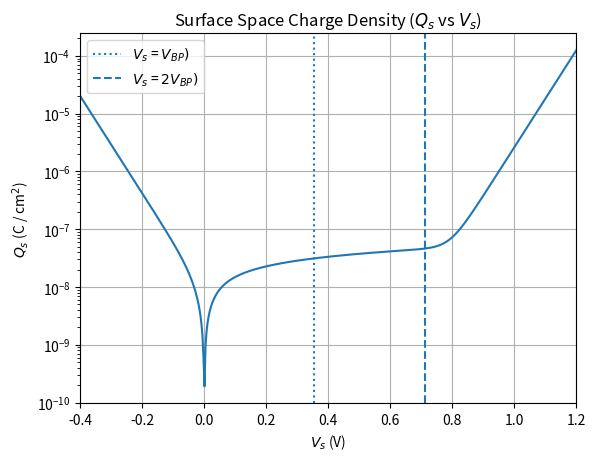
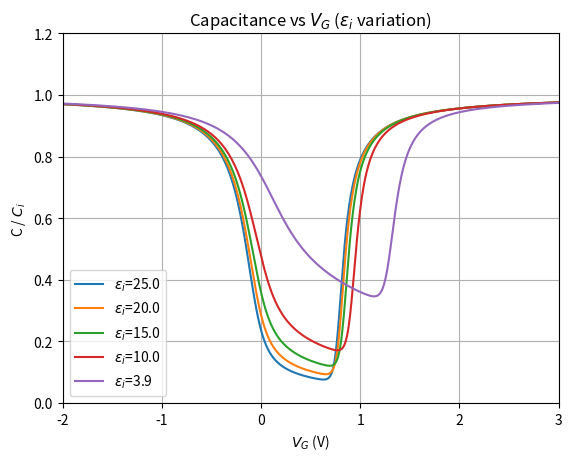
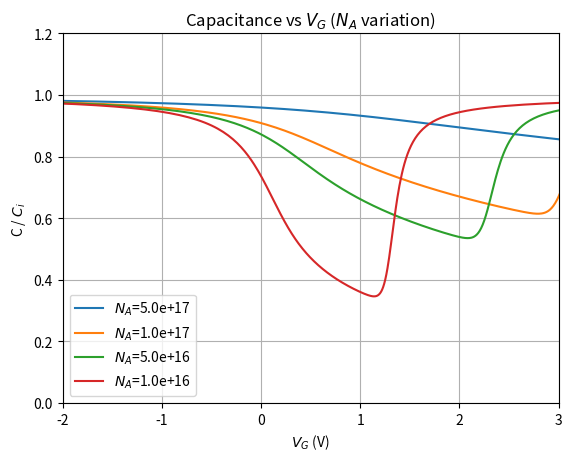
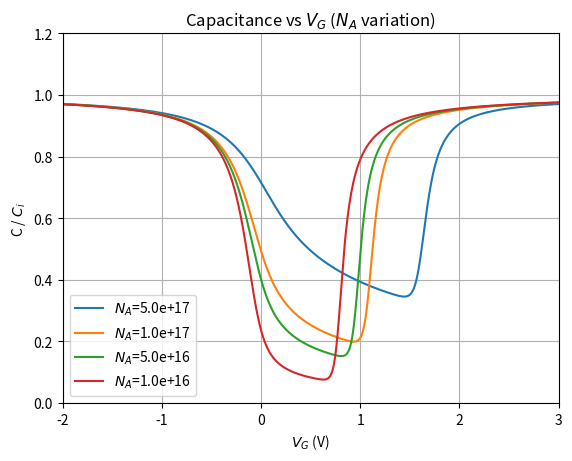
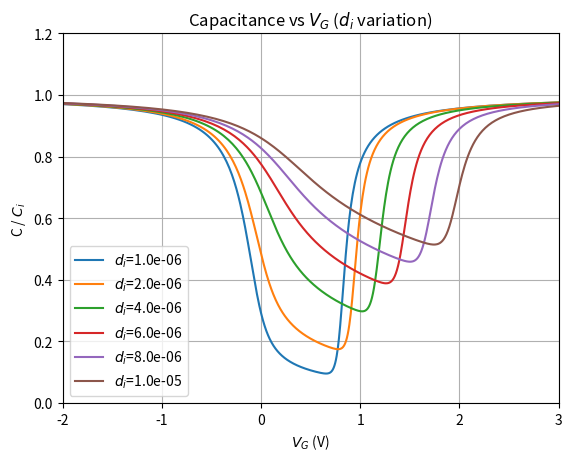
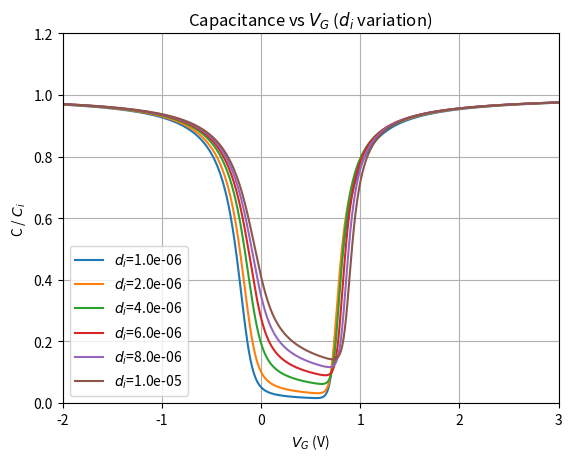
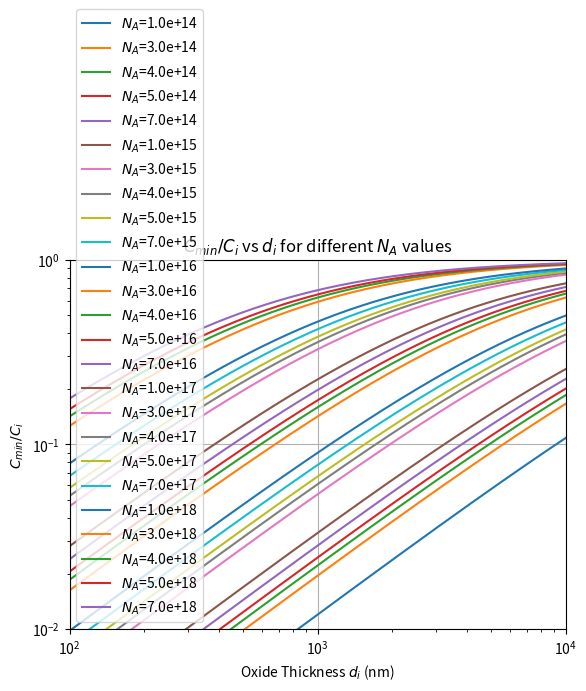
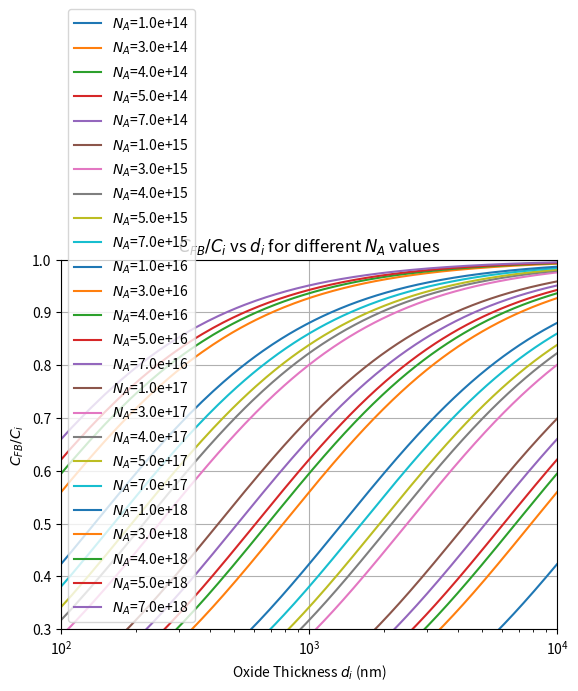
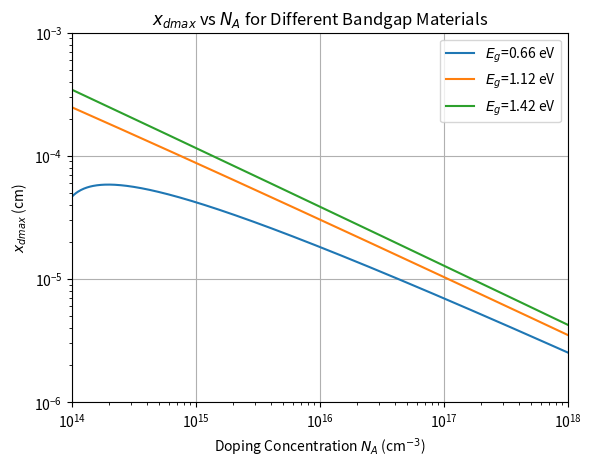

The matplotlib source for these figures, in order:
import numpy as np
import matplotlib.pyplot as plt
import pandas as pd
import csv

class MOSSimulator:
    
    def info(self):

        """Introduction to MOSSimulator."""

        print("\nFunction of MOSSimulator:\n ")
        print("1. Simulate the relationship between surface potential and space charge density of semiconductor in the metal-oxide-semiconductor system.\n")
        print("2. Simulate the impact of oxide thinkness, oxide dielectric constant and semiconductor doping concentration on the C-V curve.\n")

    def __init__(self, T=300, tox=50e-9 * 100, eox=3.9, es=11.7, Na=1e16, Nd=1e15, Eg=1.12, Nc=2.8e19, Nv=2.65e19):

        # User-defined interfaces
        self.T = T
        self.tox = tox
        self.Nd = Nd
        self.Na = Na
        self.eox = eox
        self.es = es
        self.Eg = Eg
        self.Nc = Nc
        self.Nv = Nv

        # Constants
        self.e0 = 8.854e-14
        self.q = 1.602e-19
        self.k = 1.380649e-23
        
        # Material parameters
        self.chi_s = 4.17
        self.phi_m = 5.01
        self.beta = self.q / (self.k * self.T)
        self.phit = 1 / (self.k * self.T)
        
        self.Ef = self.compute_equilibrium_fermi_level()
        self.phi_s = self.chi_s + self.Eg - self.Ef
        self.phi_ms = self.phi_m - self.phi_s
        self.Vfb = self.phi_ms

    def solve_bisection(self, func, y_target, xmin, xmax):

        """
        Use bisection method to search the zero point of f(x) = func(x) - y_target = 0.

        func: function needed.
        y_target: value of func(x) needed.
        xmin: Minimum value of x.
        xmax: Maximum value of x.
        """

        threshold_value = 1e-10
        max_iters = 100
        cnt = 0
        a, b = xmin, xmax
        fa, fb = func(a) - y_target, func(b) - y_target

        while np.abs(a - b) > threshold_value and cnt < max_iters:
            cnt += 1
            c = (a + b) / 2.0
            fc = func(c) - y_target
            if fc == 0:
                return c
            elif np.sign(fa) == np.sign(fc):
                a = c
                fa = fc
            else:
                b = c
        return (a + b) / 2.0

    def compute_equilibrium_fermi_level(self):
        
        """Compute the equilibrium fermi level."""
        
        Ev = 0
        Ec = self.Eg

        n = lambda Ef: self.Nc * np.exp(self.beta * (Ef - Ec))
        p = lambda Ef: self.Nv * np.exp(self.beta * (Ev - Ef))

        net_charge = lambda Ef: p(Ef) - n(Ef) + self.Nd - self.Na
        return self.solve_bisection(net_charge, 0, Ev, Ec)

    def set_tox(self, tox):
        
        """Set the thickness of oxide."""
        
        self.tox = tox

    def set_eox(self, eox):
        
        """Set the dielectric constant of oxide."""
        
        self.eox = eox

    def set_Na(self, Na):
        
        """Set Na and use Na to update the fermi level and flat band voltage."""
        
        self.Na = Na

        # Update Fermi level based on new Na value
        self.Ef = self.compute_equilibrium_fermi_level()
        self.phi_s = self.chi_s + self.Eg - self.Ef
        self.phi_ms = self.phi_m - self.phi_s
        self.Vfb = self.phi_ms
    
    def ni(self):

        ni = np.sqrt(self.Nc * self.Nv) * np.exp(-self.Eg / (2 * self.k * self.T / self.q))  # Intrinsic carrier concentration for silicon (cm^-3)
        return ni
    
    def psi_bp(self):

        psi_bp = (self.k * self.T * np.log(self.Na / self.ni())) / self.q
        return psi_bp
    
    def pp0(self):

        pp0 = self.Nv * np.exp(self.beta * (0 - self.Ef))
        return pp0
    
    def np0(self):

        np0 = self.Nc * np.exp(self.beta * (self.Ef - self.Eg))
        return np0

    def F(self, psis): # F function

        F = np.sqrt((np.exp(-self.beta * psis) + self.beta * psis - 1) + self.np0() / self.pp0() * (np.exp(self.beta * psis) - self.beta * psis - 1))

        return F
    
    def debye_length(self):

        Ld = np.sqrt(self.es * self.e0 / (self.q * self.pp0() * self.beta))
        return Ld
    
    def space_charge_density(self, psis):

        Qs = -np.sign(psis) * (np.sqrt(2) * self.es * self.e0 * self.k * self.T) / (self.q * self.debye_length()) * self.F(psis)
        return Qs

    def plot_charge_density(self, psis, export=False):
        """
        Plot the space charge density of semiconductor versus the surface potential.

        psis: surface potential of semiconductor.
        export: export the data or not.
        """
        Qs_data = abs(self.space_charge_density(psis))
        
        if export: # Save to Excel
            df = pd.DataFrame({
                '$V_s$ (V)': psis,
                '$Q_s$ (C / cm$^2$)': Qs_data
            })
            df.to_excel('charge_density_data.xlsx', index=False)

        plt.figure(dpi=600)
        plt.semilogy(psis, Qs_data)
        plt.axvline(x = self.psi_bp(), linestyle=':', label=f"$V_s$ = $V_{{BP}})$")
        plt.axvline(x = 2 * self.psi_bp(), linestyle='--', label=f"$V_s$ = $2V_{{BP}})$")
        plt.xlim(-0.4, 1.2)
        plt.title('Surface Space Charge Density ($Q_s$ vs $V_s$)')
        plt.xlabel('$V_s$ (V)')
        plt.ylabel('$Q_s$ (C / cm$^2$)')
        plt.grid(True)
        plt.legend()
        plt.show()

    def oxide_capacitance(self):

        Cox = self.eox * self.e0 / self.tox
        return Cox
    
    def semiconductor_capacitance(self, psis):

        Cd = np.sign(psis) * self.es * self.e0 * (1 - np.exp(-self.beta * psis) + self.np0() / self.pp0() * (np.exp(self.beta * psis) - 1)) / (np.sqrt(2) * self.debye_length() * self.F(psis))
        return Cd

    def plot_capacitance(self, psis):
        """
        According to the relationship of Qs and Vs, calculate the capacitance of semiconductor Cd and then the total capacitance.
        return C / Ci versus total voltage V.
        """

        V = lambda psis: self.Vfb - self.space_charge_density(psis) / self.oxide_capacitance() + psis

        return V(psis), self.semiconductor_capacitance(psis) / (self.oxide_capacitance() + self.semiconductor_capacitance(psis))

    def save_data(self, filename, V, C):
        
        """Save V and C data to a CSV file."""
        
        with open(filename, mode='w', newline='') as file:
            writer = csv.writer(file)
            writer.writerow(['Vg (V)', 'C / Ci'])
            for v, c in zip(V, C):
                writer.writerow([v, c])
        print(f"Data saved to {filename}.")

    def plot_Na_variation(self, psis, Na_values, export=False):
        
        """Impact of doping concentration on C-V curve."""
        
        plt.figure(dpi=600)
        for Na in Na_values:
            self.set_Na(Na)
            V, C = self.plot_capacitance(psis)
            plt.plot(V, C, label=f'$N_A$={Na:.1e}')
            if export:
                self.save_data(f"capacitance_Na_{Na:.1e}.csv", V, C)
        plt.xlim(-2, 3)
        plt.ylim(0, 1.2)
        plt.title('Capacitance vs $V_{G}$ ($N_A$ variation)')
        plt.xlabel('$V_{G}$ (V)')
        plt.ylabel('C / $C_{i}$')
        plt.legend()
        plt.grid(True)
        plt.show()

    def plot_eox_variation(self, psis, eox_values, export=False):
        
        """Impact of dielectric constant on C-V curve."""
        
        plt.figure(dpi=600)
        for eox in eox_values:
            self.set_eox(eox)
            V, C = self.plot_capacitance(psis)
            plt.plot(V, C, label=f'$\epsilon_i$={eox}')
            if export:
                self.save_data(f"capacitance_eox_{eox}.csv", V, C)
        plt.xlim(-2, 3)
        plt.ylim(0, 1.2)
        plt.title('Capacitance vs $V_{G}$ ($\epsilon_i$ variation)')
        plt.xlabel('$V_{G}$ (V)')
        plt.ylabel('C / $C_{i}$')
        plt.legend()
        plt.grid(True)
        plt.show()

    def plot_tox_variation(self, psis, tox_values, export=False):
        
        """Impact of oxide thinkness on C-V curve."""
        
        plt.figure(dpi=600)
        for tox in tox_values:
            self.set_tox(tox)
            V, C = self.plot_capacitance(psis)
            plt.plot(V, C, label=f'$d_i$={tox:.1e}')
            if export:
                self.save_data(f"capacitance_tox_{tox:.1e}.csv", V, C)
        plt.xlim(-2, 3)
        plt.ylim(0, 1.2)
        plt.title('Capacitance vs $V_{G}$ ($d_{i}$ variation)')
        plt.xlabel('$V_{G}$ (V)')
        plt.ylabel('C / $C_{i}$')
        plt.legend()
        plt.grid(True)
        plt.show()

    def cmin_cox(self, tox): # ratio of minimum capacitance in high frequency and oxide capacitance
        """
        Calculate the minimum capacitance ratio (Cmin / Cox) based on given tox, eox, Na, and T.
        """
        ln_term = np.log(self.Na / self.ni())
        
        # Calculate Cmin/Cox using the provided formula
        cmin_cox_ratio = 1 / (1 + (2 * self.eox) / (self.q * self.es * tox) * 
                             np.sqrt((self.es * self.e0 * self.k * self.T) / self.Na * ln_term))
        
        return cmin_cox_ratio

    def plot_cmin_cox_vs_tox(self, Na_values, tox_range=(10e-9, 10e-6), export=False):
        """
        Plot Cmin/Cox versus tox for a series of Na values.
        
        Na_values: List of doping concentrations.
        tox_range: Tuple containing the minimum and maximum values of tox (in meters).
        export: If True, save data to CSV files.
        """
        plt.figure(dpi=600)
        tox_values = np.linspace(tox_range[0], tox_range[1], 500)  # Generate tox values between 10nm and 10000nm
        
        for Na in Na_values:
            self.set_Na(Na)  # Set the current Na value
            cmin_cox_values = [self.cmin_cox(tox) for tox in tox_values]  # Calculate Cmin/Cox for each tox value
            
            # Plot the data
            plt.semilogy(tox_values * 1e9, cmin_cox_values, label=f'$N_A$={Na:.1e}')  # Convert tox to nm for plotting
            
            if export:
                # Save data to CSV
                filename = f'cmin_cox_Na_{Na:.1e}.csv'
                self.save_data(filename, tox_values * 1e9, cmin_cox_values)

        plt.xscale('log')
        plt.xlabel('Oxide Thickness $d_{i}$ (nm)')
        plt.ylabel('$C_{min}/C_{i}$')
        plt.title('$C_{min}/C_{i}$ vs $d_{i}$ for different $N_A$ values')
        plt.legend()
        plt.grid(True)
        plt.xlim(100, 1e4)
        plt.ylim(0.01, 1)
        plt.show()
    
    def cfb_cox(self, tox): # ratio of total flatband capacitance and oxide capacitance
        """
        Calculate the flat-band capacitance ratio (CFB / Cox) based on given tox, eox, Na, and T.
        """
        term = np.sqrt((self.es * self.e0 * self.k * self.T) / self.Na )
        cfb_cox_ratio = 1 / (1 + (self.eox / (self.es * tox * self.q) * term))
        
        return cfb_cox_ratio

    def plot_cfb_cox_vs_tox(self, Na_values, tox_range=(10e-9, 10e-6), export=False):
        """
        Plot CFB/Cox versus tox for a series of Na values.
        
        Na_values: List of doping concentrations.
        tox_range: Tuple containing the minimum and maximum values of tox (in meters).
        export: If True, save data to CSV files.
        """
        plt.figure(dpi=600)
        tox_values = np.linspace(tox_range[0], tox_range[1], 500)  # Generate tox values between 10nm and 10000nm
        
        for Na in Na_values:
            self.set_Na(Na)  # Set the current Na value
            cfb_cox_values = [self.cfb_cox(tox) for tox in tox_values]  # Calculate CFB/Cox for each tox value
            
            # Plot the data
            plt.plot(tox_values * 1e9, cfb_cox_values, label=f'$N_A$={Na:.1e}')  # Convert tox to nm for plotting
            
            if export:
                # Save data to CSV
                filename = f'cfb_cox_Na_{Na:.1e}.csv'
                self.save_data(filename, tox_values * 1e9, cfb_cox_values)

        plt.xscale('log')
        plt.xlabel('Oxide Thickness $d_{i}$ (nm)')
        plt.ylabel('$C_{FB}/C_{i}$')
        plt.title('$C_{FB}/C_{i}$ vs $d_{i}$ for different $N_A$ values')
        plt.legend()
        plt.grid(True)
        plt.xlim(100, 1e4)
        plt.ylim(0.3, 1.0)
        plt.show()

    def plot_xdmax_vs_na(self, Eg_values, Nc_values, Nv_values, Na_range=(1e14, 1e18), export=False):
        """
        Plot x_dmax versus Na for a series of different bandgap materials.
        
        Eg_values: List of bandgap values (in eV) for different materials.
        Nc_values: List of conduction band effective density of states for different materials.
        Nv_values: List of valence band effective density of states for different materials.
        Na_range: Tuple containing the minimum and maximum Na values.
        export: If True, save data to CSV files.
        """
        plt.figure(dpi=600)
        Na_values = np.logspace(np.log10(Na_range[0]), np.log10(Na_range[1]), 500)  # Generate Na values between 1e14 and 1e18

        for Eg, Nc, Nv in zip(Eg_values, Nc_values, Nv_values):
            # Update intrinsic carrier concentration (ni) based on given Nc and Nv for each material
            ni = np.sqrt(Nc * Nv) * np.exp(-Eg / (2 * self.k * self.T / self.q))

            # Define xdmax function for the current material
            def xdmax(Na):
                return np.sqrt((4 * self.es * self.e0 * self.k * self.T) / (self.q**2 * Na) * np.log(Na / ni))

            # Calculate xdmax for each Na value in the range
            xdmax_values = [xdmax(Na) for Na in Na_values]

            # Plot xdmax vs Na for this specific material
            plt.plot(Na_values, xdmax_values, label=f'$E_g$={Eg:.2f} eV')

            if export:
                # Save data to CSV
                filename = f'xdmax_Eg_{Eg:.2f}.csv'
                self.save_data(filename, Na_values, xdmax_values)

        # Configure plot settings
        plt.xscale('log')
        plt.yscale('log')
        plt.xlabel('Doping Concentration $N_A$ (cm$^{-3}$)')
        plt.ylabel('$x_{dmax}$ (cm)')
        plt.title('$x_{dmax}$ vs $N_A$ for Different Bandgap Materials')
        plt.legend()
        plt.grid(True)
        plt.xlim(1e14, 1e18)
        plt.ylim(1e-6, 1e-3)
        plt.show()

# Example usage

psis = np.linspace(-0.4, 1.2, 500)

# 1. Plot Qs vs psis
moss = MOSSimulator() # default parameters
moss.info()
moss.plot_charge_density(psis)

# 2. Plot C/Cox vs V

# 2.1 eox variation
eox_values = [25.0, 20.0, 15.0, 10.0, 3.9]
moss.plot_eox_variation(psis, eox_values)

# 2.2.1 Na variation(eox=3.9)
moss = MOSSimulator(tox=50e-7, eox=3.9)
Na_values = [5e17, 1e17, 5e16, 1e16]
moss.plot_Na_variation(psis, Na_values)

# 2.2.2 Na variation(eox=25)
moss = MOSSimulator(tox=50e-7, eox=25)
Na_values = [5e17, 1e17, 5e16, 1e16]
moss.plot_Na_variation(psis, Na_values)

# 2.3.1 tox variation(eox=3.9)
moss = MOSSimulator(Na=1e16, eox=3.9)
tox_values = [10e-7, 20e-7, 40e-7, 60e-7, 80e-7, 100e-7]
moss.plot_tox_variation(psis, tox_values)

#2.3.2 tox variation(eox=25)
moss = MOSSimulator(Na=1e16, eox=25)
tox_values = [10e-7, 20e-7, 40e-7, 60e-7, 80e-7, 100e-7]
moss.plot_tox_variation(psis, tox_values)


# 3.Plot c/cox vs tox
moss = MOSSimulator()

# Example doping concentrations
Na_values = [1e14, 3e14, 4e14, 5e14, 7e14, 1e15, 3e15, 4e15, 5e15, 7e15, 1e16, 3e16, 4e16, 5e16, 
             7e16, 1e17, 3e17, 4e17, 5e17, 7e17, 1e18, 3e18, 4e18, 5e18, 7e18]  
# 3.1 cmin/cox vs tox
moss.plot_cmin_cox_vs_tox(Na_values)  # tox from 10nm to 10,000nm 

# 3.2 cfb/cox vs tox
moss.plot_cfb_cox_vs_tox(Na_values)

# 4.Plot maximum depletion region width vs doping concentration 

Eg_values = [0.66, 1.12, 1.42]  # Example bandgap values for different materials
Nc_values = [1.04e19, 2.8e19, 4.7e17]
Nv_values = [6.1e19, 2.65e19, 7e18]
moss.plot_xdmax_vs_na(Eg_values, Nc_values, Nv_values)  # Na from 1e14 to 1e18 cm^-3
